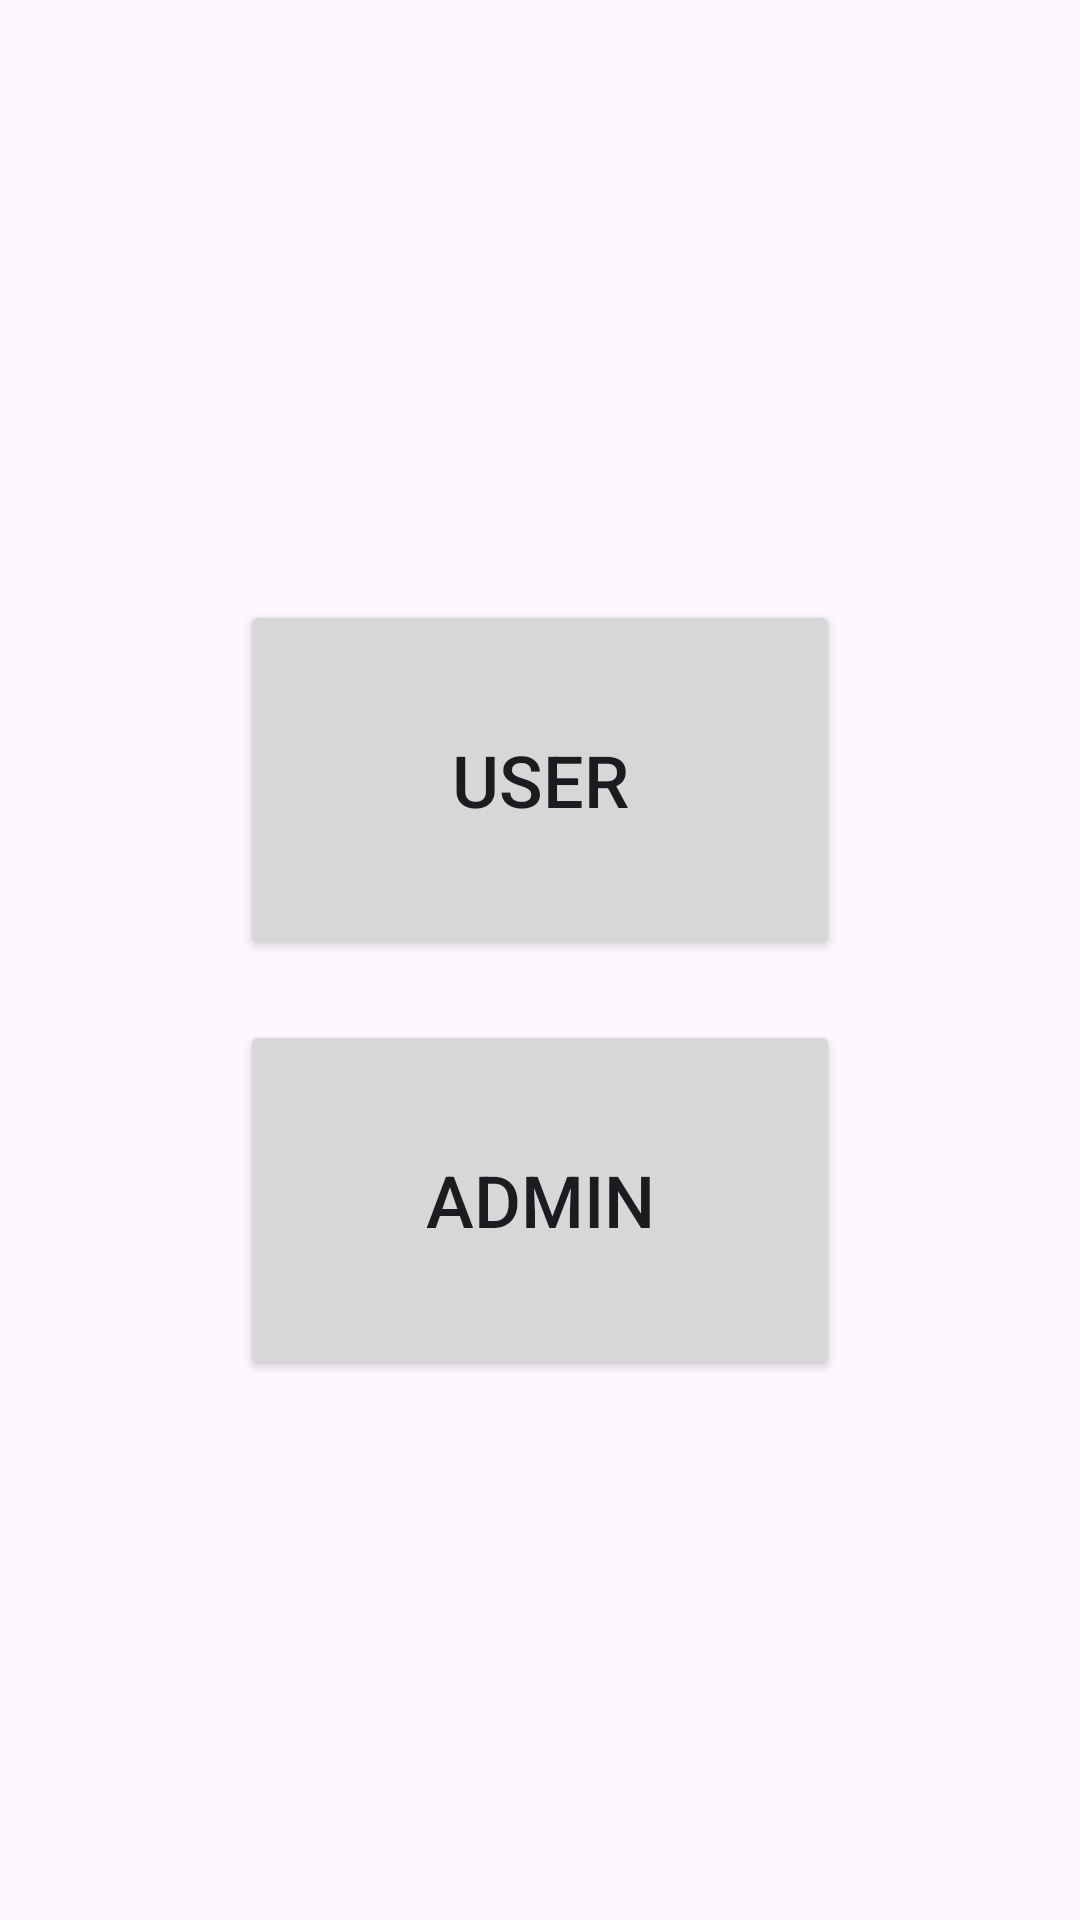

This screen was rendered from an Android layout file. Write that file and the resources it references.
<!-- AndroidManifest.xml: application theme Theme.Material3.Light -->
<!-- res/layout/activity_main.xml -->
<?xml version="1.0" encoding="utf-8"?>
<LinearLayout xmlns:android="http://schemas.android.com/apk/res/android"
    xmlns:tools="http://schemas.android.com/tools"
    android:layout_width="match_parent"
    android:layout_height="match_parent"
    android:orientation="vertical"
    android:gravity="center">

    <Button
        android:id="@+id/btn_user"
        android:layout_width="200dp"
        android:layout_height="120dp"
        android:text="User"
        android:textSize="24sp"
        android:layout_marginTop="20dp" />

    <Button
        android:id="@+id/btn_admin"
        android:layout_width="200dp"
        android:layout_height="120dp"
        android:text="Admin"
        android:textSize="24sp"
        android:layout_marginTop="20dp" />


</LinearLayout>
<!-- resources referenced by this layout -->
<resources>

</resources>
